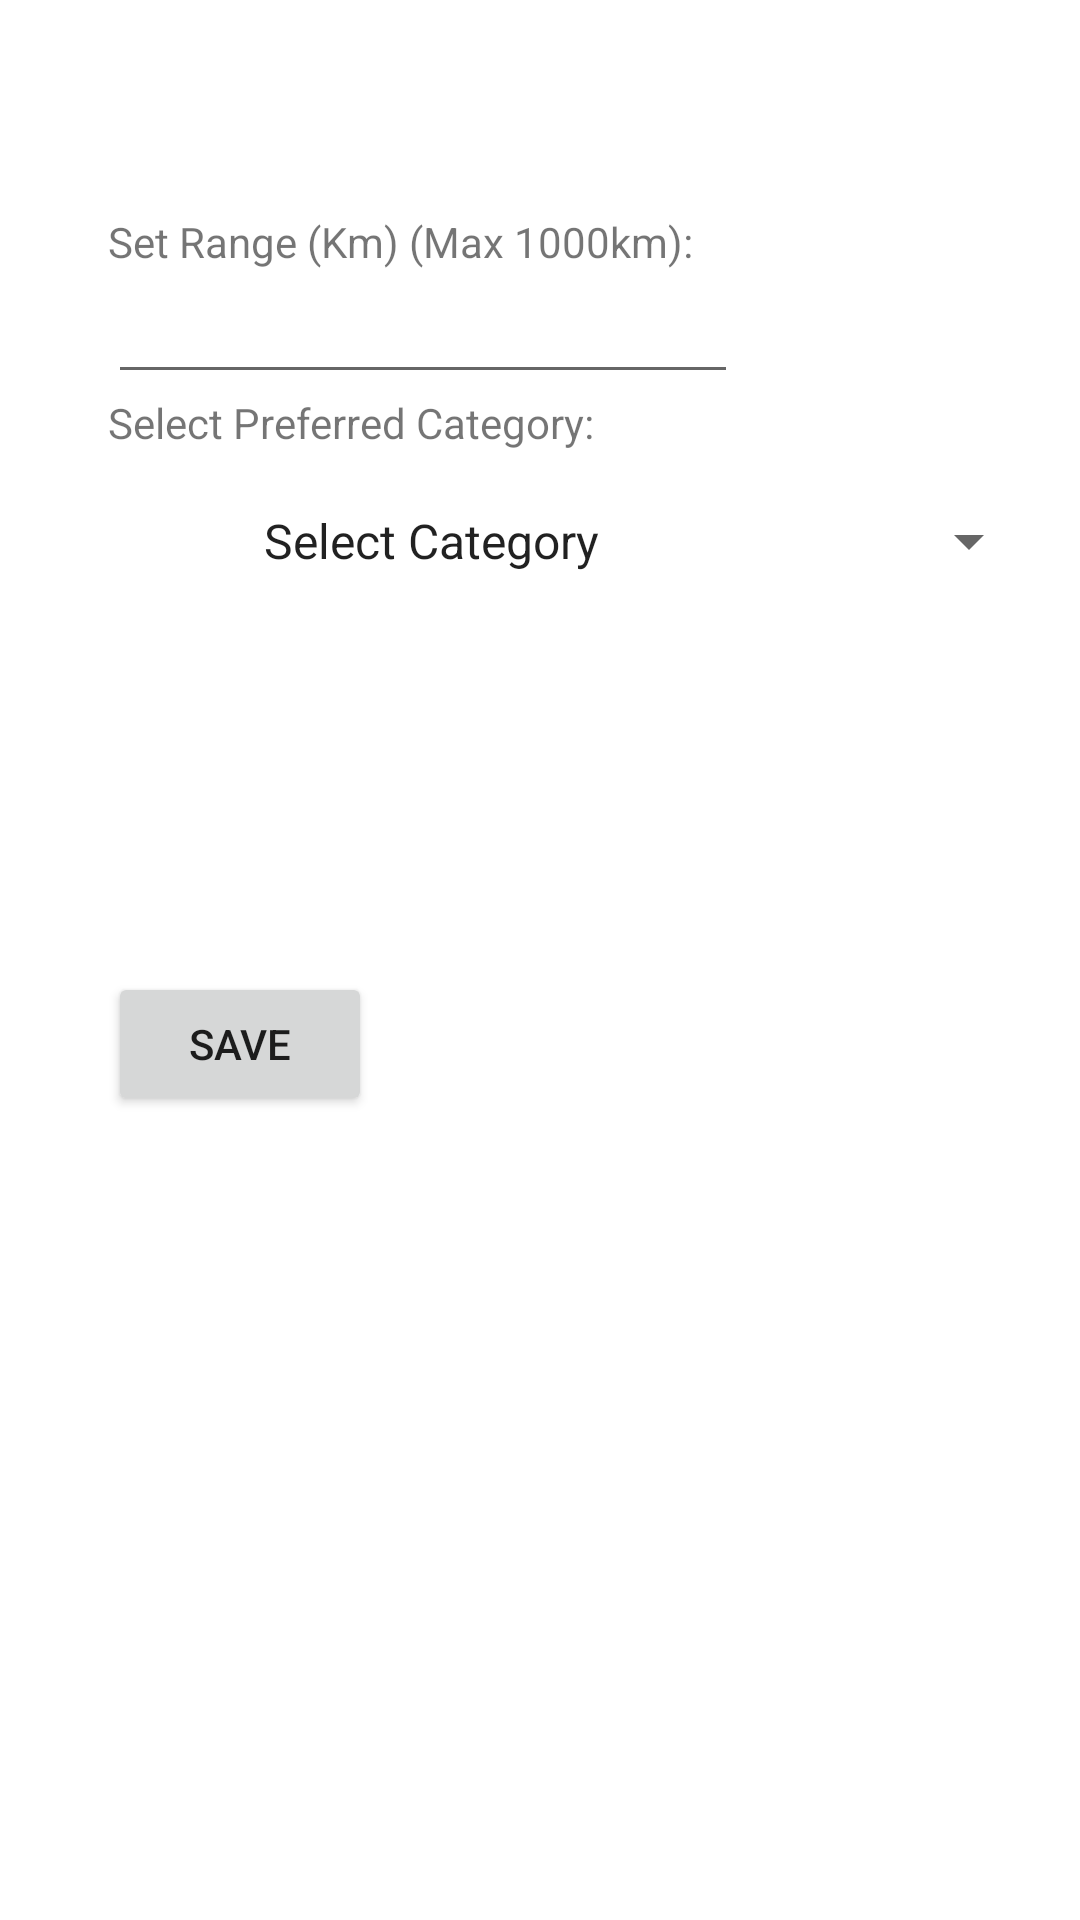

Here is an Android app screen rendered from its layout file. Give the layout XML and the strings, colors and styles it references.
<!-- AndroidManifest.xml: application theme Theme.OnlineBarterTrader -->
<!-- res/layout/activity_preference.xml -->
<?xml version="1.0" encoding="utf-8"?>
<androidx.constraintlayout.widget.ConstraintLayout xmlns:android="http://schemas.android.com/apk/res/android"
    xmlns:app="http://schemas.android.com/apk/res-auto"
    xmlns:tools="http://schemas.android.com/tools"
    android:layout_width="match_parent"
    android:layout_height="match_parent">

    <LinearLayout
        android:layout_width="334dp"
        android:layout_height="301dp"
        android:layout_marginStart="36dp"
        android:layout_marginLeft="36dp"
        android:layout_marginBottom="268dp"
        android:orientation="vertical"
        app:layout_constraintBottom_toBottomOf="parent"
        app:layout_constraintStart_toStartOf="parent">

        <TextView
            android:id="@+id/distanceTitle"
            android:layout_width="wrap_content"
            android:layout_height="wrap_content"
            android:text="Set Range (Km) (Max 1000km):" />

        <EditText
            android:id="@+id/distanceText"
            android:layout_width="wrap_content"
            android:layout_height="wrap_content"
            android:ems="10"
            android:inputType="number" />

        <TextView
            android:id="@+id/catTitle"
            android:layout_width="match_parent"
            android:layout_height="wrap_content"
            android:text="Select Preferred Category:" />

        <Spinner
            android:id="@+id/catListPreference"
            android:layout_width="267dp"
            android:layout_height="56dp"
            android:layout_marginStart="44dp"
            android:layout_marginLeft="44dp"
            android:layout_marginBottom="92dp"
            android:layout_weight="1"
            android:entries="@array/categories_array"
            app:layout_constraintBottom_toBottomOf="parent"
            app:layout_constraintStart_toStartOf="parent" />

        <TextView
            android:id="@+id/statusLabel3"
            android:layout_width="match_parent"
            android:layout_height="wrap_content"
            android:textColor="#F44336"
            android:textSize="16dp"></TextView>

        <Button
            android:id="@+id/savePref"
            android:layout_width="wrap_content"
            android:layout_height="wrap_content"
            android:text="save" />

    </LinearLayout>
</androidx.constraintlayout.widget.ConstraintLayout>
<!-- resources referenced by this layout -->
<resources>
  <string-array name="categories_array">
          <item>Select Category</item>
          <item>Arts</item>
          <item>Audio</item>
          <item>Baby Items</item>
          <item>Books</item>
          <item>Cameras</item>
          <item>CDs, DVDs, &amp; Blu-ray</item>
          <item>Clothing</item>
          <item>Computers</item>
          <item>Electronics</item>
          <item>Furniture</item>
          <item>Appliances</item>
          <item>Home</item>
          <item>Outdoor &amp; Garden</item>
          <item>Jewellery &amp; Watches</item>
          <item>Musical Instruments</item>
          <item>Phones</item>
          <item>Sports Goods</item>
          <item>Tools</item>
          <item>Toys &amp; Games</item>
          <item>Video Games &amp; Consoles</item>
          <item>Other</item>
      </string-array>
  <style name="Theme.OnlineBarterTrader" parent="Theme.MaterialComponents.DayNight.DarkActionBar">
          
          <item name="colorPrimary">@color/purple_500</item>
          <item name="colorPrimaryVariant">@color/purple_700</item>
          <item name="colorOnPrimary">@color/white</item>
          
          <item name="colorSecondary">@color/teal_200</item>
          <item name="colorSecondaryVariant">@color/teal_700</item>
          <item name="colorOnSecondary">@color/black</item>
          
          <item name="android:statusBarColor" tools:targetApi="l">?attr/colorPrimaryVariant</item>
          
      </style>
  <color name="purple_500">#FF6200EE</color>
  <color name="purple_700">#FF3700B3</color>
  <color name="white">#FFFFFFFF</color>
  <color name="teal_200">#FF03DAC5</color>
  <color name="teal_700">#FF018786</color>
  <color name="black">#FF000000</color>
</resources>
